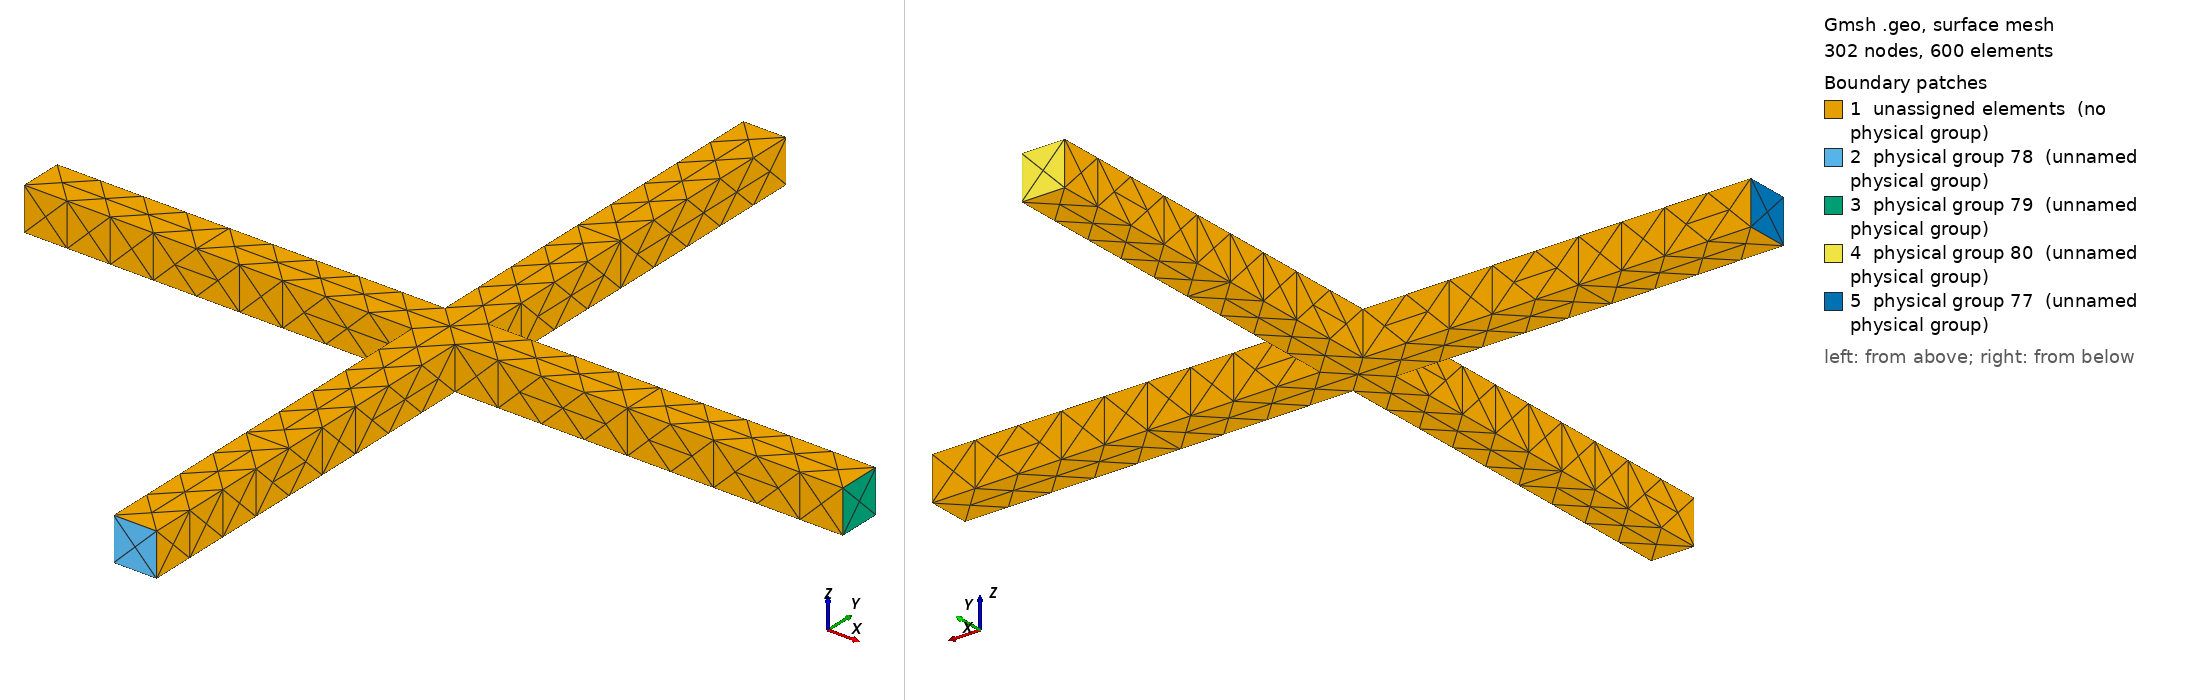

Gmsh geometry script, surface-meshed: 302 nodes, 600 surface elements. Boundary patches (legend numbers): 1 unassigned elements (no physical group), 2 physical group 78 (unnamed physical group), 3 physical group 79 (unnamed physical group), 4 physical group 80 (unnamed physical group), 5 physical group 77 (unnamed physical group). Left view from above one corner, right view from below the opposite corner. Legend entries are the model's physical surfaces; 'unassigned elements' are surfaces in no physical group. The drawing asked Gmsh for element sizes between 1% and 20% of the model's largest extent; the script's own settings can give other sizes.

=== cross.geo (drawn) ===
cl1 = 1;
Point(1) = {0, 0, 0, 1};
Point(2) = {1, 0, 0, 1};
Point(3) = {1, 1, 0, 1};
Point(4) = {0, 1, 0, 1};
Point(5) = {10, 1, 0, 1};
Point(6) = {10, 0, 0, 1};
Point(7) = {0, 10, 0, 1};
Point(8) = {1, 10, 0, 1};
Point(9) = {1, -9, 0, 1};
Point(10) = {0, -9, 0, 1};
Point(11) = {-9, 0, 0, 1};
Point(12) = {-9, 1, 0, 1};
Point(13) = {-9, 0, 1, 1};
Point(14) = {0, 0, 1, 1};
Point(18) = {0, -9, 1, 1};
Point(22) = {1, -9, 1, 1};
Point(26) = {1, 0, 1, 1};
Point(30) = {10, 0, 1, 1};
Point(34) = {10, 1, 1, 1};
Point(38) = {1, 1, 1, 1};
Point(42) = {1, 10, 1, 1};
Point(46) = {0, 10, 1, 1};
Point(50) = {0, 1, 1, 1};
Point(54) = {-9, 1, 1, 1};
Line(1) = {12, 11};
Line(2) = {11, 1};
Line(3) = {1, 10};
Line(4) = {10, 9};
Line(5) = {9, 2};
Line(6) = {2, 6};
Line(7) = {6, 5};
Line(8) = {5, 3};
Line(9) = {3, 8};
Line(10) = {8, 7};
Line(11) = {7, 4};
Line(12) = {4, 12};
Line(16) = {13, 14};
Line(17) = {14, 18};
Line(18) = {18, 22};
Line(19) = {22, 26};
Line(20) = {26, 30};
Line(21) = {30, 34};
Line(22) = {34, 38};
Line(23) = {38, 42};
Line(24) = {42, 46};
Line(25) = {46, 50};
Line(26) = {50, 54};
Line(27) = {54, 13};
Line(29) = {11, 13};
Line(30) = {1, 14};
Line(34) = {10, 18};
Line(38) = {9, 22};
Line(42) = {2, 26};
Line(46) = {6, 30};
Line(50) = {5, 34};
Line(54) = {3, 38};
Line(58) = {8, 42};
Line(62) = {7, 46};
Line(66) = {4, 50};
Line(70) = {12, 54};
Line Loop(14) = {2, 3, 4, 5, 6, 7, 8, 9, 10, 11, 12, 1};
Plane Surface(14) = {14};
Line Loop(31) = {2, 30, -16, -29};
Ruled Surface(31) = {31};
Line Loop(35) = {3, 34, -17, -30};
Ruled Surface(35) = {35};
Line Loop(39) = {4, 38, -18, -34};
Ruled Surface(39) = {39};
Line Loop(43) = {5, 42, -19, -38};
Ruled Surface(43) = {43};
Line Loop(47) = {6, 46, -20, -42};
Ruled Surface(47) = {47};
Line Loop(51) = {7, 50, -21, -46};
Ruled Surface(51) = {51};
Line Loop(55) = {8, 54, -22, -50};
Ruled Surface(55) = {55};
Line Loop(59) = {9, 58, -23, -54};
Ruled Surface(59) = {59};
Line Loop(63) = {10, 62, -24, -58};
Ruled Surface(63) = {63};
Line Loop(67) = {11, 66, -25, -62};
Ruled Surface(67) = {67};
Line Loop(71) = {12, 70, -26, -66};
Ruled Surface(71) = {71};
Line Loop(75) = {1, 29, -27, -70};
Ruled Surface(75) = {75};
Line Loop(76) = {16, 17, 18, 19, 20, 21, 22, 23, 24, 25, 26, 27};
Plane Surface(76) = {76};
Surface Loop(1) = {14, 76, 31, 35, 39, 43, 47, 51, 55, 59, 63, 67, 71, 75};
Volume(1) = {1};
Physical Surface(77) = {75};
Physical Surface(78) = {39};
Physical Surface(79) = {51};
Physical Surface(80) = {63};
Physical Volume(81) = {1};
